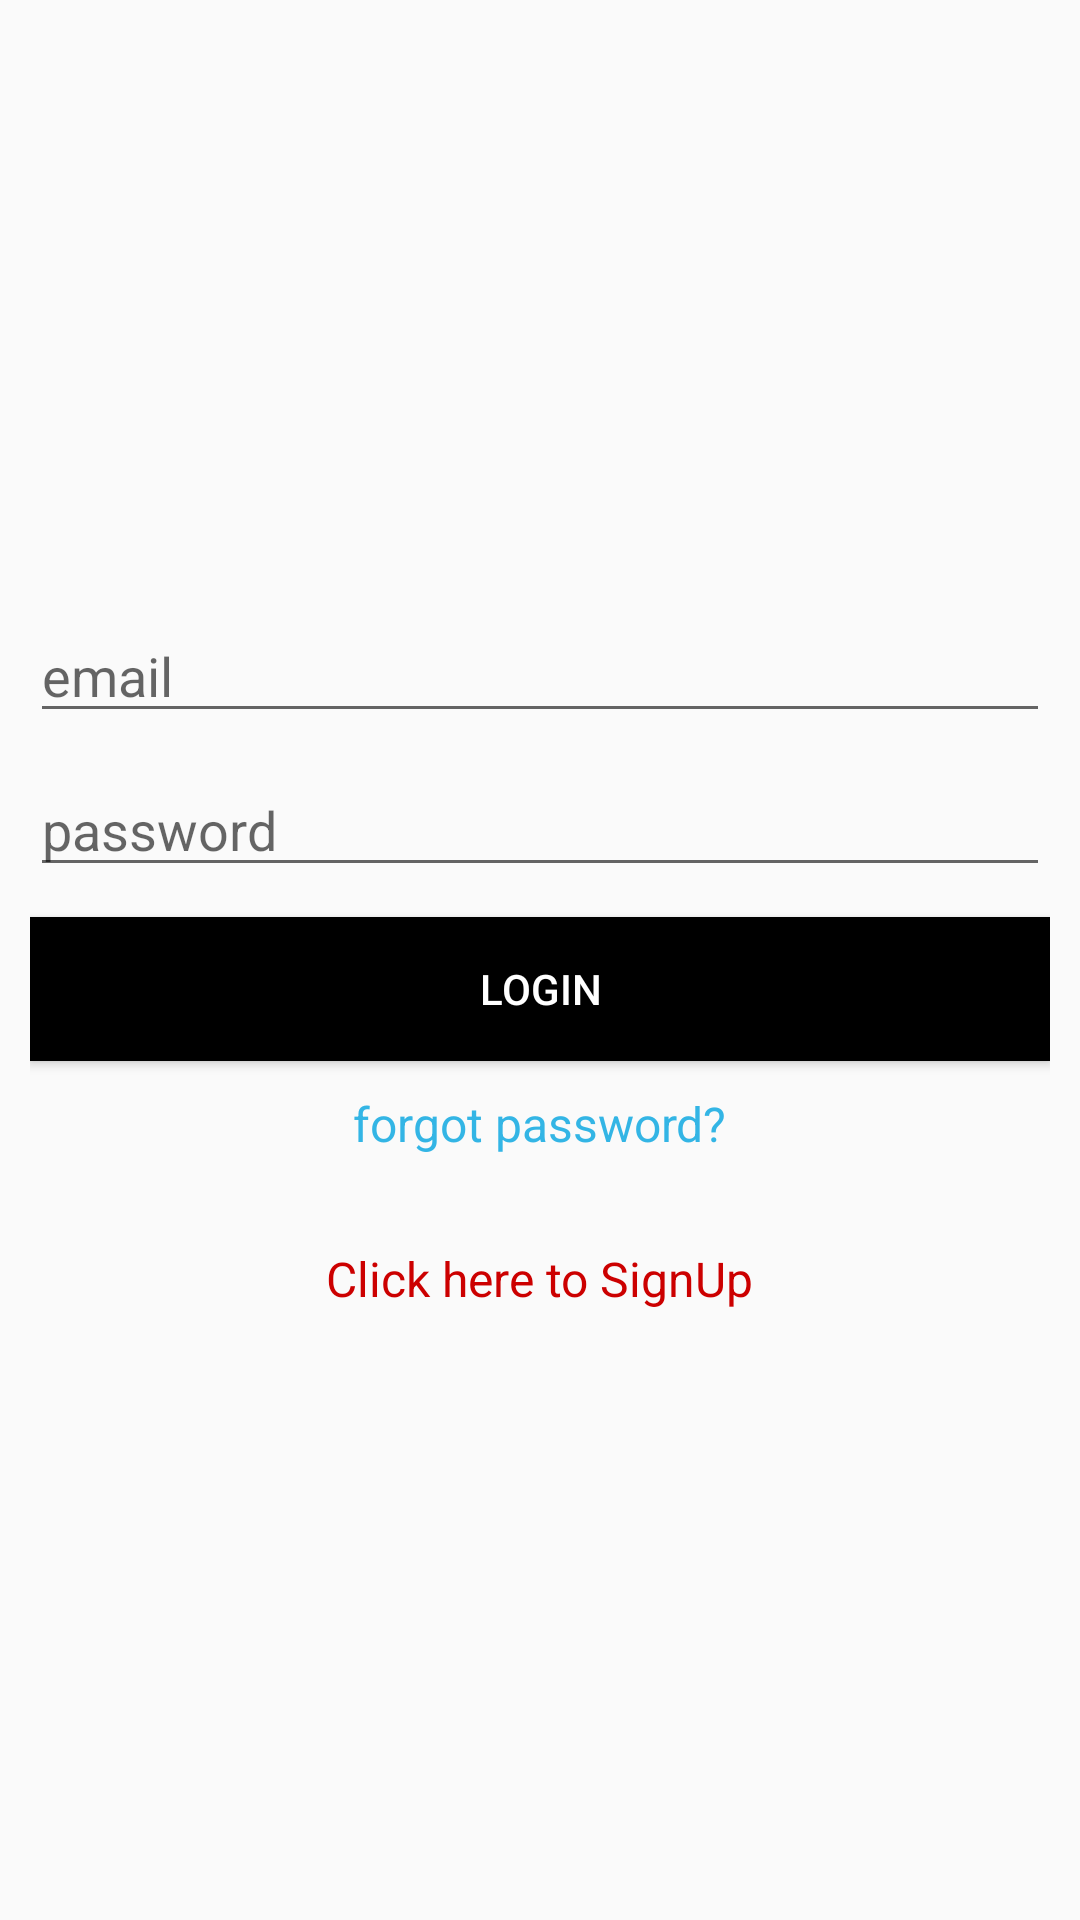

This screen was rendered from an Android layout file. Write that file and the resources it references.
<!-- AndroidManifest.xml: application theme AppTheme -->
<!-- res/layout/activity_login.xml -->
<?xml version="1.0" encoding="utf-8"?>
<LinearLayout xmlns:android="http://schemas.android.com/apk/res/android"
    xmlns:tools="http://schemas.android.com/tools"
    android:layout_width="match_parent"
    android:layout_height="match_parent"
    android:gravity="center"
    android:orientation="vertical"
    android:padding="10dp"
    tools:context="mobilemiddleware.wanderlust.LoginActivity">

    <EditText
        android:id="@+id/login_email_edit_text"
        android:layout_width="match_parent"
        android:layout_height="wrap_content"
        android:drawablePadding="5dp"
        android:drawableStart="@drawable/email"
        android:hint="email"
        android:inputType="textEmailAddress"
        android:maxLength="50"
        android:maxLines="1" />

    <EditText
        android:id="@+id/login_password_edit_text"
        android:layout_width="match_parent"
        android:layout_height="wrap_content"
        android:layout_marginTop="10dp"
        android:drawablePadding="5dp"
        android:drawableStart="@drawable/password"
        android:hint="password"
        android:inputType="textPassword"
        android:maxLength="15"
        android:maxLines="1" />

    <Button
        android:id="@+id/login_button"
        android:layout_width="match_parent"
        android:layout_height="wrap_content"
        android:layout_marginTop="10dp"
        android:background="@android:color/black"
        android:text="Login"
        android:textColor="@android:color/white" />

    <TextView
        android:id="@+id/forgot_password"
        android:layout_width="wrap_content"
        android:layout_height="wrap_content"
        android:layout_gravity="center"
        android:layout_marginTop="10dp"
        android:text="forgot password?"
        android:textColor="@android:color/holo_blue_light"
        android:textSize="16sp" />

    <TextView
        android:id="@+id/sign_up_text_view"
        android:layout_width="wrap_content"
        android:layout_height="wrap_content"
        android:layout_gravity="center"
        android:layout_marginTop="30dp"
        android:text="Click here to SignUp"
        android:textColor="@android:color/holo_red_dark"
        android:textSize="16sp" />
</LinearLayout>
<!-- resources referenced by this layout -->
<resources>
  <style name="AppTheme" parent="Theme.AppCompat.Light.DarkActionBar">
          
          <item name="colorPrimary">@color/colorPrimary</item>
          <item name="colorPrimaryDark">@color/colorPrimaryDark</item>
          <item name="colorAccent">@color/colorAccent</item>
      </style>
  <!-- not gathered from this repository: default colours our renderer supplied (Android Studio template values) -->
  <color name="colorPrimary">#FF6200EE</color>
  <color name="colorPrimaryDark">#FF3700B3</color>
  <color name="colorAccent">#FF03DAC5</color>
</resources>
